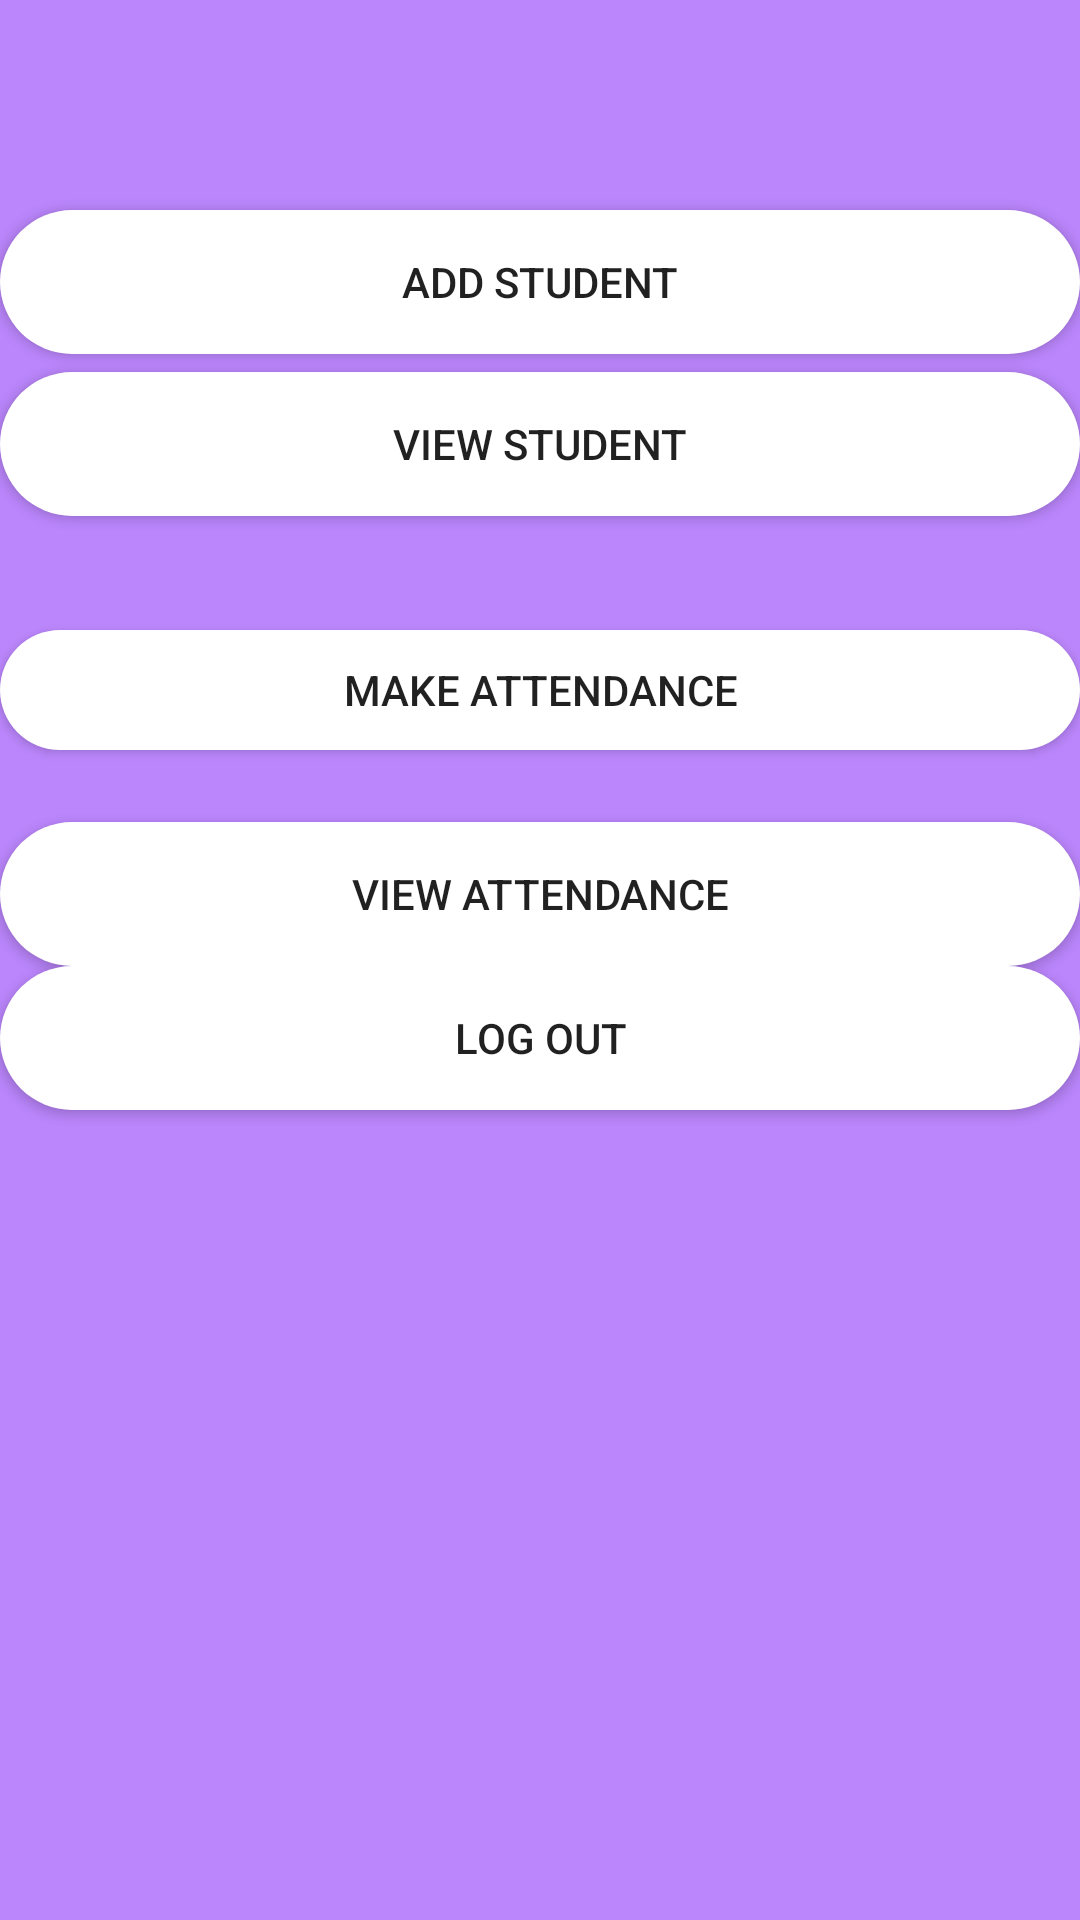

The Android layout XML behind this screen, and the referenced resources:
<!-- AndroidManifest.xml: application theme Theme.AttendanceApp -->
<!-- res/layout/activity_coach_dashboard.xml -->
<?xml version="1.0" encoding="utf-8"?>
<androidx.constraintlayout.widget.ConstraintLayout xmlns:android="http://schemas.android.com/apk/res/android"
    xmlns:app="http://schemas.android.com/apk/res-auto"
    xmlns:tools="http://schemas.android.com/tools"
    android:layout_width="match_parent"
    android:layout_height="match_parent"
    android:background="@color/purple_200"
    tools:context=".coach_dashboard">
    <Button
        android:id="@+id/btnaddstudent"
        android:layout_width="match_parent"
        android:layout_height="wrap_content"
        android:layout_marginTop="70dp"
        android:layout_marginBottom="21dp"
        android:background="@drawable/round_btn"

        android:text="Add Student"
        app:layout_constraintTop_toTopOf="parent"
        tools:ignore="MissingConstraints" />


    <Button
        android:id="@+id/vwstudent"
        android:layout_width="match_parent"
        android:layout_height="wrap_content"
        android:layout_marginTop="124dp"

        android:background="@drawable/round_btn"
        android:text="View Student"
        app:layout_constraintEnd_toEndOf="parent"
        app:layout_constraintHorizontal_bias="0.0"
        app:layout_constraintStart_toStartOf="parent"
        app:layout_constraintTop_toTopOf="parent"
        tools:ignore="MissingConstraints" />

    <Button
        android:id="@+id/btnmkattend"
        android:layout_width="match_parent"
        android:layout_height="40dp"
        android:layout_alignParentStart="true"
        android:layout_alignParentEnd="true"
        android:background="@drawable/round_btn"
        android:layout_marginTop="92dp"
        android:text="Make Attendance"
        app:layout_constraintStart_toStartOf="parent"
        app:layout_constraintTop_toBottomOf="@+id/btnaddstudent"
        tools:ignore="MissingConstraints" />

    <Button
        android:id="@+id/btnvwattend"
        android:layout_width="match_parent"
        android:layout_height="wrap_content"
        android:layout_marginTop="24dp"
        android:background="@drawable/round_btn"
        android:text="View attendance"
        app:layout_constraintEnd_toEndOf="parent"
        app:layout_constraintHorizontal_bias="0.0"
        app:layout_constraintStart_toStartOf="parent"
        app:layout_constraintTop_toBottomOf="@+id/btnmkattend"
        tools:ignore="MissingConstraints" />

    <Button
        android:id="@+id/btnlogout"
        android:layout_width="match_parent"
        android:layout_height="wrap_content"
        android:text="LOG OUT"
        android:background="@drawable/round_btn"
        app:layout_constraintEnd_toEndOf="parent"
        app:layout_constraintHorizontal_bias="0.0"
        app:layout_constraintStart_toStartOf="parent"
        app:layout_constraintTop_toBottomOf="@+id/btnvwattend"
        tools:ignore="MissingConstraints" />
</androidx.constraintlayout.widget.ConstraintLayout>
<!-- resources referenced by this layout -->
<resources>
  <color name="purple_200">#FFBB86FC</color>
  <!-- drawable round_btn (drawable) -->
  <?xml version="1.0" encoding="utf-8"?>
  
  <shape xmlns:android="http://schemas.android.com/apk/res/android">
  <solid android:color="@color/white"/>
      <corners
          android:topRightRadius="45dp"
          android:topLeftRadius="45dp"
          android:bottomLeftRadius="45dp"
          android:bottomRightRadius="45dp"
          />
  
  </shape>
  <style name="Theme.AttendanceApp" parent="Theme.MaterialComponents.DayNight.NoActionBar">
          
          <item name="colorPrimary">@color/purple_500</item>
          <item name="colorPrimaryVariant">@color/purple_700</item>
          <item name="colorOnPrimary">@color/white</item>
          
          <item name="colorSecondary">@color/teal_200</item>
          <item name="colorSecondaryVariant">@color/teal_700</item>
          <item name="colorOnSecondary">@color/black</item>
          
          <item name="android:statusBarColor" tools:targetApi="l">?attr/colorPrimaryVariant</item>
          
      </style>
  <color name="white">#FFFFFFFF</color>
  <color name="purple_500">#FF6200EE</color>
  <color name="purple_700">#8D64EC</color>
  <color name="teal_200">#8AEDE4</color>
  <color name="teal_700">#FF018786</color>
  <color name="black">#FF000000</color>
</resources>
